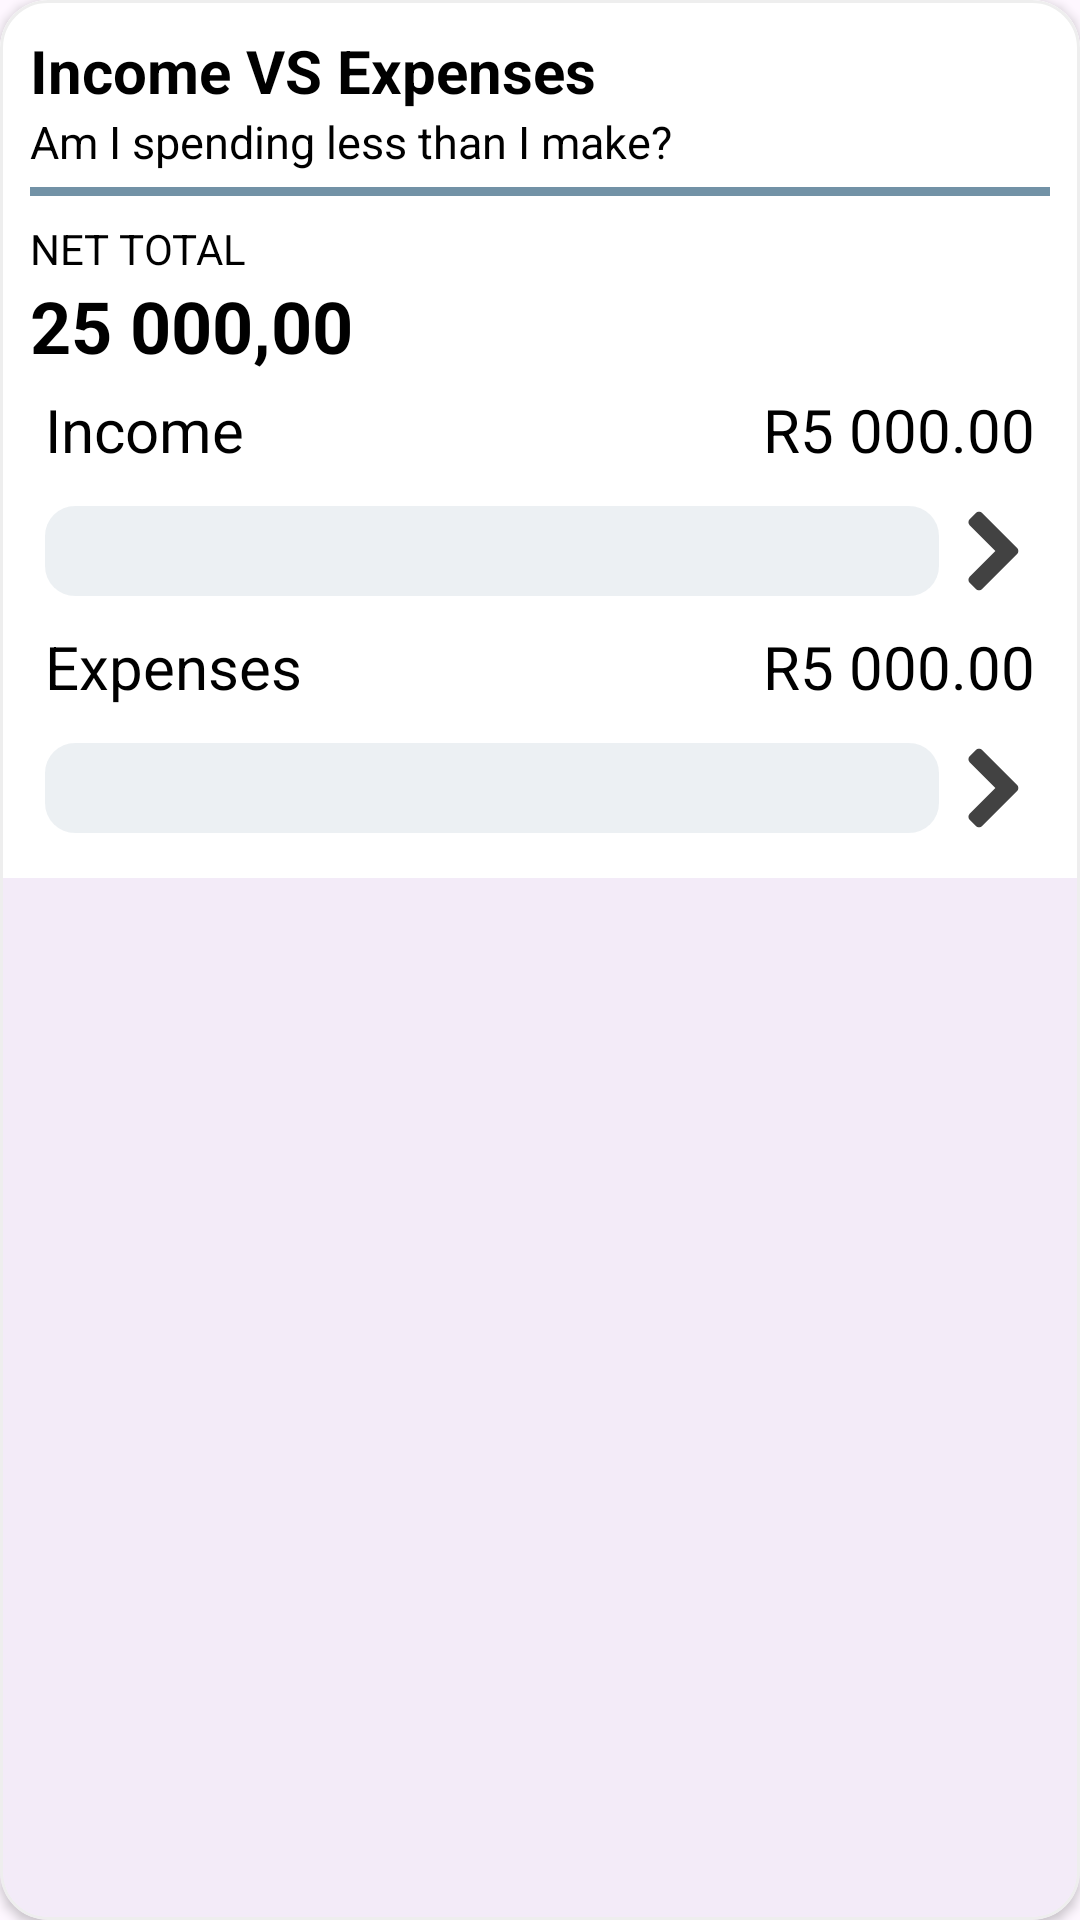

The Android layout XML behind this screen, and the referenced resources:
<!-- AndroidManifest.xml: application theme Theme.BudgieApp -->
<!-- res/layout/widget_income_vs_expenses.xml -->
<?xml version="1.0" encoding="utf-8"?>
<com.google.android.material.card.MaterialCardView xmlns:android="http://schemas.android.com/apk/res/android"
    xmlns:app="http://schemas.android.com/apk/res-auto"
    xmlns:tools="http://schemas.android.com/tools"
    android:id="@+id/main"
    android:layout_width="match_parent"
    android:layout_height="wrap_content"
    android:layout_margin="8dp"
    app:cardCornerRadius="16dp"
    app:cardElevation="2dp"
    app:strokeColor="#EEEEEE"
    app:strokeWidth="1dp"
    tools:context=".widgets.IncomeVsExpensesWidget">

    <LinearLayout
        android:layout_width="match_parent"
        android:layout_height="wrap_content"
        android:background="@color/white"
        android:orientation="vertical"
        android:padding="10dp">

        <TextView
            android:id="@+id/txtIncomeVsExpenseTitle"
            android:layout_width="wrap_content"
            android:layout_height="wrap_content"
            android:text="Income VS Expenses"
            android:textSize="20sp"
            android:textStyle="bold"
            app:layout_constraintStart_toStartOf="parent"
            app:layout_constraintTop_toTopOf="parent" />

        <TextView
            android:id="@+id/txtTip"
            android:layout_width="wrap_content"
            android:layout_height="wrap_content"
            android:text="Am I spending less than I make?"
            android:textSize="15sp"
            app:layout_constraintStart_toStartOf="parent"
            app:layout_constraintTop_toBottomOf="@id/txtIncomeVsExpenseTitle" />

        <View
            android:id="@+id/breaker"
            android:layout_width="match_parent"
            android:layout_height="3dp"
            android:layout_marginTop="5dp"
            android:background="@color/input_blue"
            app:layout_constraintStart_toStartOf="parent"
            app:layout_constraintTop_toBottomOf="@id/txtTip" />


        <TextView
            android:id="@+id/txtTimePeriod"
            android:layout_width="wrap_content"
            android:layout_height="wrap_content"
            android:layout_marginTop="8dp"
            android:text="NET TOTAL"
            android:textSize="14sp"
            app:layout_constraintStart_toStartOf="parent"
            app:layout_constraintTop_toBottomOf="@id/breaker" />

        <TextView
            android:id="@+id/txtNetTotal"
            android:layout_width="wrap_content"
            android:layout_height="wrap_content"
            android:text="25 000,00"
            android:textSize="24sp"
            android:textStyle="bold" />

        
        <LinearLayout
            android:layout_width="match_parent"
            android:layout_height="wrap_content"
            android:orientation="vertical"
            app:layout_constraintStart_toStartOf="parent"
            app:layout_constraintTop_toBottomOf="@id/txtNetTotal">

            <androidx.constraintlayout.widget.ConstraintLayout
                android:id="@+id/incomeRow"
                android:layout_width="match_parent"
                android:layout_height="wrap_content"
                android:padding="5dp"
                android:background="?attr/selectableItemBackground"
                android:clickable="true"
                android:focusable="true">

                <TextView
                    android:id="@+id/txtIncome"
                    android:layout_width="wrap_content"
                    android:layout_height="wrap_content"
                    android:text="Income"
                    android:textSize="20sp"
                    app:layout_constraintStart_toStartOf="parent"
                    app:layout_constraintTop_toTopOf="parent" />

                <TextView
                    android:id="@+id/txtIncomeAmount"
                    android:layout_width="wrap_content"
                    android:layout_height="wrap_content"
                    android:text="R5 000.00"
                    android:textSize="20sp"
                    app:layout_constraintBottom_toBottomOf="@id/txtIncome"
                    app:layout_constraintEnd_toEndOf="parent"
                    app:layout_constraintTop_toTopOf="@+id/txtIncome" />

                <ProgressBar
                    android:id="@+id/incomeProgress"
                    style="?android:progressBarStyleHorizontal"
                    android:layout_width="0dp"
                    android:layout_height="30dp"
                    android:layout_marginTop="12dp"
                    android:layout_marginEnd="32dp"

                    android:max="100"
                    android:progress="0"

                    android:progressDrawable="@drawable/custom_progressbar"
                    android:progressTint="@color/light_green"
                    android:progressBackgroundTint="@color/input_blue"

                    app:layout_constraintEnd_toEndOf="@id/imgIncomeArrowIcon"
                    app:layout_constraintStart_toStartOf="parent"
                    app:layout_constraintTop_toBottomOf="@id/txtIncome" />

                <ImageView
                    android:id="@+id/imgIncomeArrowIcon"
                    android:layout_width="28dp"
                    android:layout_height="28dp"
                    android:src="@drawable/baseline_arrow_forward_ios_24"
                    android:contentDescription="Open income transactions"
                    app:tint="@color/soft_black"
                    app:layout_constraintEnd_toEndOf="parent"
                    app:layout_constraintTop_toTopOf="@+id/incomeProgress"
                    app:layout_constraintBottom_toBottomOf="@+id/incomeProgress"/>

            </androidx.constraintlayout.widget.ConstraintLayout>

        </LinearLayout>

        
        <LinearLayout
            android:layout_width="match_parent"
            android:layout_height="wrap_content"
            android:orientation="vertical"
            app:layout_constraintStart_toStartOf="parent"
            app:layout_constraintTop_toBottomOf="@id/txtNetTotal">

            <androidx.constraintlayout.widget.ConstraintLayout
                android:id="@+id/expensesRow"
                android:layout_width="match_parent"
                android:layout_height="wrap_content"
                android:background="?attr/selectableItemBackground"
                android:clickable="true"
                android:focusable="true"
                android:padding="5dp">

                <TextView
                    android:id="@+id/txtExpenses"
                    android:layout_width="wrap_content"
                    android:layout_height="wrap_content"
                    android:text="Expenses"
                    android:textSize="20sp"
                    app:layout_constraintStart_toStartOf="parent"
                    app:layout_constraintTop_toTopOf="parent" />

                <TextView
                    android:id="@+id/txtExpensesAmount"
                    android:layout_width="wrap_content"
                    android:layout_height="wrap_content"
                    android:text="R5 000.00"
                    android:textSize="20sp"
                    app:layout_constraintBottom_toBottomOf="@id/txtExpenses"
                    app:layout_constraintEnd_toEndOf="parent"
                    app:layout_constraintTop_toTopOf="@+id/txtExpenses" />

                <ProgressBar
                    android:id="@+id/expensesProgress"
                    style="?android:progressBarStyleHorizontal"
                    android:layout_width="match_parent"
                    android:layout_height="30dp"
                    android:layout_marginTop="12dp"
                    android:layout_marginEnd="32dp"

                    android:max="100"
                    android:progress="0"

                    android:progressDrawable="@drawable/custom_progressbar"
                    android:progressTint="@color/light_red"
                    android:progressBackgroundTint="@color/input_blue"

                    app:layout_constraintEnd_toEndOf="@id/imgExpenseArrowIcon"
                    app:layout_constraintStart_toStartOf="parent"
                    app:layout_constraintTop_toBottomOf="@id/txtExpenses" />

                <ImageView
                    android:id="@+id/imgExpenseArrowIcon"
                    android:layout_width="28dp"
                    android:layout_height="28dp"
                    android:src="@drawable/baseline_arrow_forward_ios_24"
                    android:contentDescription="Open expense details"
                    app:tint="@color/soft_black"
                    app:layout_constraintEnd_toEndOf="parent"
                    app:layout_constraintTop_toTopOf="@+id/expensesProgress"
                    app:layout_constraintBottom_toBottomOf="@+id/expensesProgress"/>

            </androidx.constraintlayout.widget.ConstraintLayout>

        </LinearLayout>

    </LinearLayout>

</com.google.android.material.card.MaterialCardView>
<!-- resources referenced by this layout -->
<resources>
  <color name="input_blue">#7292A6</color>
  <color name="light_green">#BF58CC5C</color>
  <color name="light_red">#BFE02B3C</color>
  <color name="soft_black">#424242</color>
  <color name="white">#FFFFFFFF</color>
  <!-- drawable baseline_arrow_forward_ios_24 (drawable) -->
  <vector xmlns:android="http://schemas.android.com/apk/res/android"
      android:width="32dp"
      android:height="32dp"
      android:autoMirrored="true"
      android:tint="#FFFFFF"
      android:viewportWidth="24"
      android:viewportHeight="24">
  
      <path
          android:fillColor="@android:color/white"
          android:pathData="M6.23,20.23l1.77,1.77l10,-10l-10,-10l-1.77,1.77l8.23,8.23z"
          android:strokeColor="@android:color/white"
          android:strokeWidth="2.5"
          android:strokeLineCap="round"
          android:strokeLineJoin="round"/>
  
  </vector>
  <!-- drawable custom_progressbar (drawable) -->
  <?xml version="1.0" encoding="utf-8"?>
  <layer-list xmlns:android="http://schemas.android.com/apk/res/android">
      
      <item android:id="@android:id/background">
  
          <shape android:shape="rectangle">
  
              <solid android:color="#229E9E9E" />
              <corners android:radius="10dp" />
  
          </shape>
  
      </item>
  
  
      
      <item android:id="@android:id/progress">
  
  
          <scale android:scaleWidth = "100%">
  
              <shape android:shape="rectangle">
                  <solid android:color="?attr/colorPrimary" />
                  <corners android:radius="10dp" />
                  <stroke
                      android:width="1dp"
                      android:color="?attr/colorSecondary" />
              </shape>
  
          </scale>
  
      </item>
  
  </layer-list>
  <style name="Theme.BudgieApp" parent="Base.Theme.BudgieApp" />
  <style name="Base.Theme.BudgieApp" parent="Theme.Material3.Light.NoActionBar">
          
          
          <item name="android:textColor">#000000</item>
      </style>
</resources>
